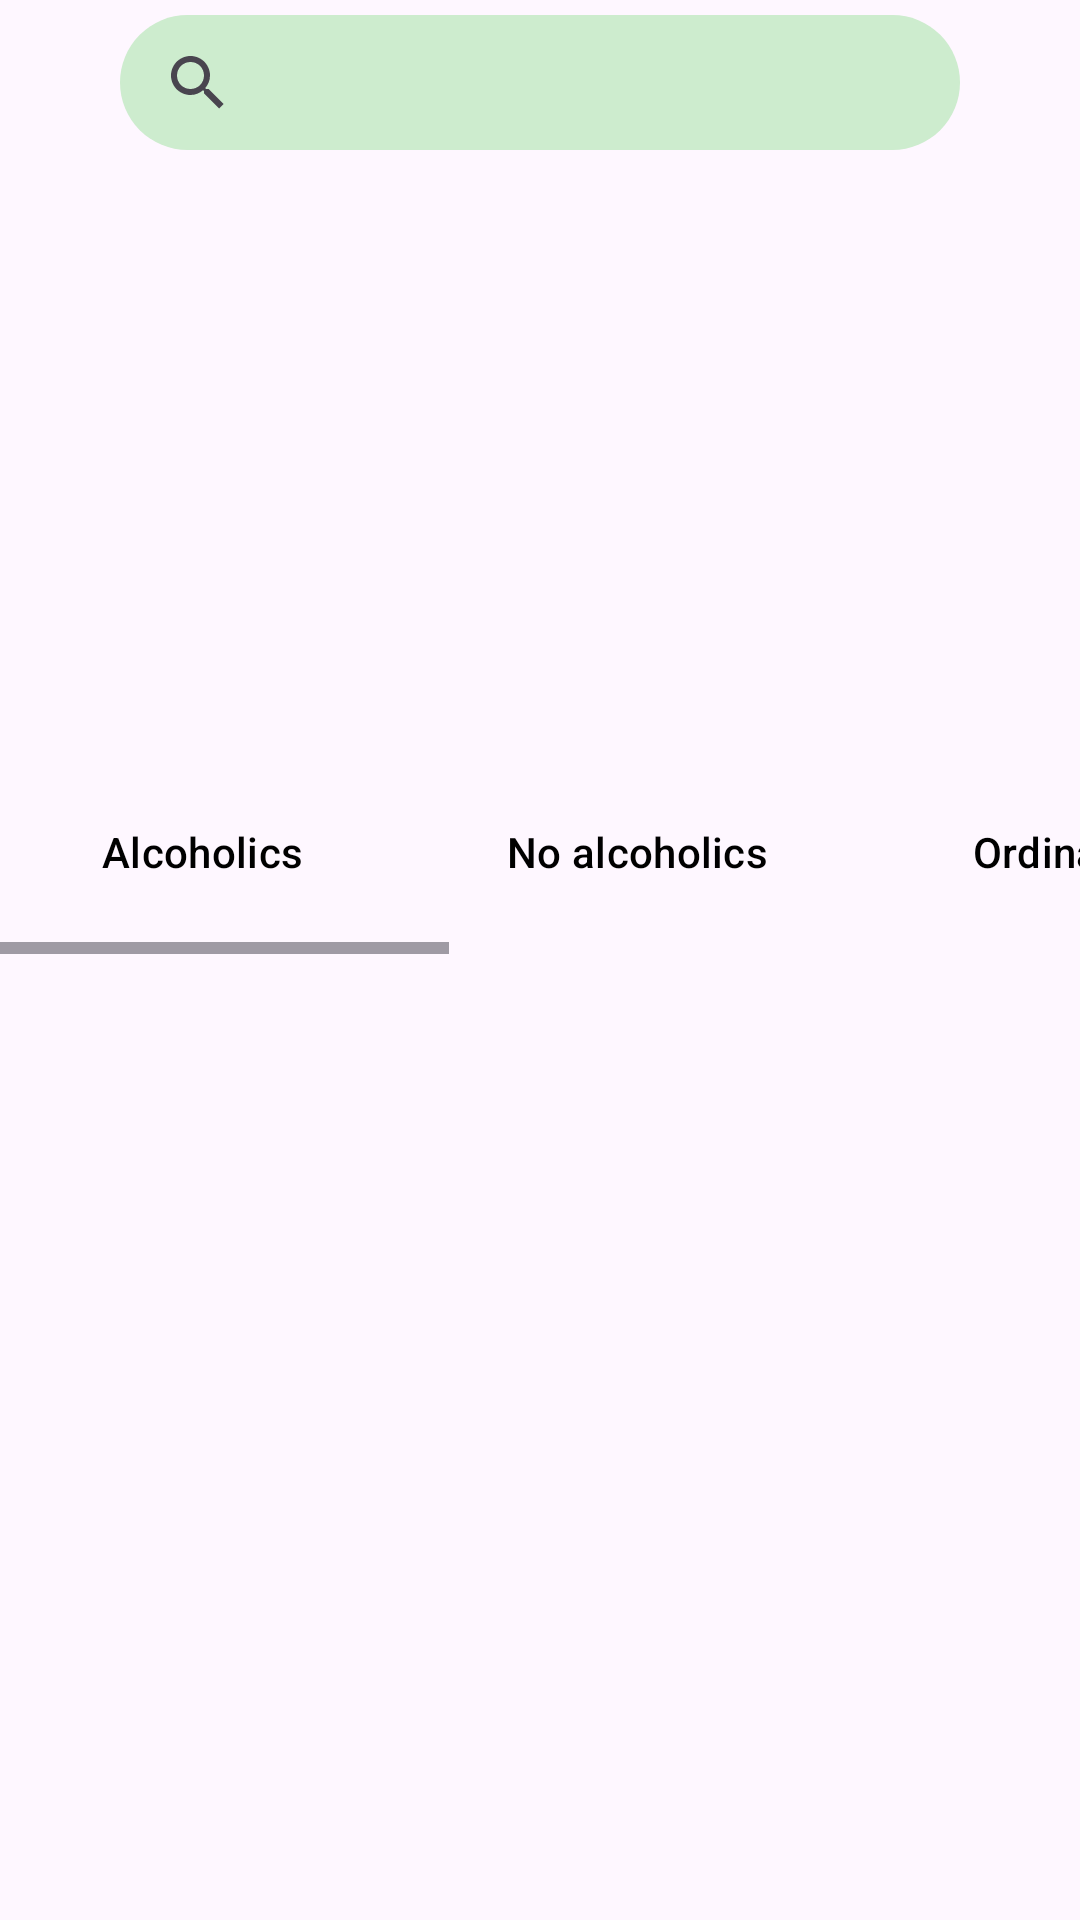

Layout XML and referenced resources for this Android screen:
<!-- AndroidManifest.xml: application theme Theme.ApiCocteleskt -->
<!-- res/layout/activity_main.xml -->
<?xml version="1.0" encoding="utf-8"?>
<LinearLayout xmlns:android="http://schemas.android.com/apk/res/android"
    xmlns:app="http://schemas.android.com/apk/res-auto"
    xmlns:tools="http://schemas.android.com/tools"
    android:layout_width="match_parent"
    android:layout_height="match_parent"
    android:id="@+id/main"
    android:orientation="vertical"
    tools:context=".view.MainActivity">

    <SearchView
        android:id="@+id/search_bar"
        android:layout_width="match_parent"
        android:layout_height="45dp"
        android:layout_marginLeft="40dp"
        android:layout_marginTop="5dp"
        android:layout_marginRight="40dp"
        android:background="@drawable/borde_redondo"
        android:backgroundTint="#CDECCE"
        android:textColor="@color/black" />


    <androidx.recyclerview.widget.RecyclerView
        android:id="@+id/recyclerCarousel"
        android:layout_width="match_parent"
        android:layout_height="180dp"
        android:layout_marginTop="10dp"
        android:orientation="horizontal"
        app:layoutManager="com.google.android.material.carousel.CarouselLayoutManager">

    </androidx.recyclerview.widget.RecyclerView>

    <HorizontalScrollView
        android:layout_width="wrap_content"
        android:layout_height="wrap_content"
        android:layout_marginTop="10dp">

        <LinearLayout
            android:layout_width="wrap_content"
            android:layout_height="match_parent"
            android:orientation="horizontal">

            <Button
                android:id="@+id/Alcoholic"
                style="@style/Widget.Material3.Button.ElevatedButton"
                android:layout_width="wrap_content"
                android:layout_height="wrap_content"
                android:layout_margin="10dp"
                android:layout_weight="1"
                android:backgroundTint="#CDECCE"
                android:onClick="getCoctelAlcoholic"
                android:text="Alcoholics"
                android:textColor="@color/black" />

            <Button
                android:id="@+id/NoAlcoholic"
                style="@style/Widget.Material3.Button.ElevatedButton"
                android:layout_width="wrap_content"
                android:layout_height="wrap_content"
                android:layout_margin="10dp"
                android:layout_weight="1"
                android:backgroundTint="#CDECCE"
                android:onClick="getCocteNonAlcoholic"
                android:text="No alcoholics"
                android:textColor="@color/black" />

            <Button
                android:id="@+id/OrdinaryDrink"
                style="@style/Widget.Material3.Button.ElevatedButton"
                android:layout_width="wrap_content"
                android:layout_height="wrap_content"
                android:layout_margin="10dp"
                android:layout_weight="1"
                android:backgroundTint="#CDECCE"
                android:onClick="getOrdinaryDrinks"
                android:text="Ordinary"
                android:textColor="@color/black" />

            <Button
                android:id="@+id/Cocktail"
                style="@style/Widget.Material3.Button.ElevatedButton"
                android:layout_width="wrap_content"
                android:layout_height="wrap_content"
                android:layout_margin="10dp"
                android:layout_weight="1"
                android:backgroundTint="#CDECCE"
                android:onClick="getCocktail"
                android:text="Cocktail"
                android:textColor="@color/black" />

            <Button
                android:id="@+id/CocktailGlass"
                style="@style/Widget.Material3.Button.ElevatedButton"
                android:layout_width="wrap_content"
                android:layout_height="wrap_content"
                android:layout_margin="10dp"
                android:layout_weight="1"
                android:backgroundTint="#CDECCE"
                android:onClick="getCocktailGlass"
                android:text="Cocktail Glass"
                android:textColor="@color/black" />

            <Button
                android:id="@+id/Champage_flute"
                style="@style/Widget.Material3.Button.ElevatedButton"
                android:layout_width="wrap_content"
                android:layout_height="wrap_content"
                android:layout_margin="10dp"
                android:layout_weight="1"
                android:backgroundTint="#CDECCE"
                android:onClick="getChampageFlute"
                android:text="Champage Flute"
                android:textColor="@color/black" />
        </LinearLayout>
    </HorizontalScrollView>

    <androidx.recyclerview.widget.RecyclerView
        android:id="@+id/rv_drinks"
        android:layout_width="match_parent"
        android:layout_height="match_parent" />


</LinearLayout>
<!-- resources referenced by this layout -->
<resources>
  <!-- drawable borde_redondo (drawable) -->
  <?xml version="1.0" encoding="utf-8"?>
  <shape xmlns:android="http://schemas.android.com/apk/res/android" android:shape="rectangle">
      <solid android:color="#ffffff"/>
  
      <stroke android:width="0dp"
          android:color="#01C1AF"/>
  
      <padding android:left="2dp"
          android:top="2dp"
          android:right="2dp"
          android:bottom="2dp"/>
  
      <corners android:radius="100px"/>
  </shape>
  <style name="Theme.ApiCocteleskt" parent="Base.Theme.ApiCocteleskt" />
  <style name="Base.Theme.ApiCocteleskt" parent="Theme.Material3.DayNight.NoActionBar">
          
          
      </style>
  <!-- not gathered from this repository: default colours our renderer supplied (Android Studio template values) -->
  <color name="black">#FF000000</color>
</resources>
